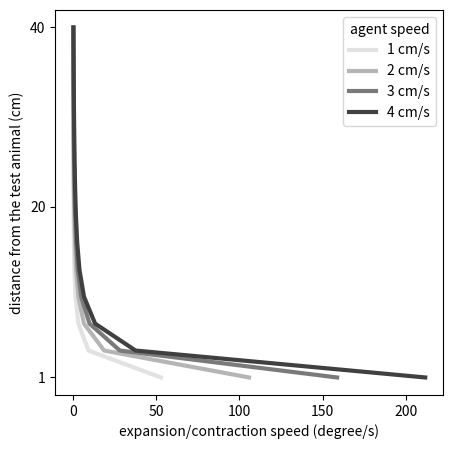

Write Python code to recreate this figure.
import numpy as np
import matplotlib.pyplot as plt
import matplotlib as mpl
from matplotlib import cm
class MplColorHelper:
    def __init__(self, cmap_name, start_val, stop_val):
        self.cmap_name = cmap_name
        self.cmap = plt.get_cmap(cmap_name)
        self.norm = mpl.colors.Normalize(vmin=start_val, vmax=stop_val)
        self.scalarMap = cm.ScalarMappable(norm=self.norm, cmap=self.cmap)

    def get_rgb(self, val):
        return self.scalarMap.to_rgba(val)

def calculate_expansion_rate(L, z, v):
    """
    Calculate angular expansion velocity of a looming stimulus.
    
    Parameters:
    - L: physical size of the object (meters)
    - z: distance to the object (meters)
    - v: approach velocity of the object (m/s), should be positive if the object is approaching
    
    Returns:
    - dtheta_dt: angular expansion velocity (radians per second)
    """
    numerator = L * v
    denominator = z**2 + (L / 2)**2
    dtheta_dt = numerator / denominator
    #v_linear = L * dtheta_dt /2
    v_linear = z * dtheta_dt
    return dtheta_dt,v_linear

# Example usage:
colormap_name = "Greys"
COL = MplColorHelper(colormap_name, 0, 5)
L = 3     # Object diameter in centimeters
z = 10    # Distance to object in centimeters
v = 4     # Approach velocity in centimeters per second
fig, ax = plt.subplots(figsize=(5,5), dpi=250) 
use_angular_expansion_velocity=True
for this_speed in range(1,5):
    v_linear_list=[]
    v_angular_list=[]
    this_distance_list=[]
    for this_distance in range(1,42,3):
#    for this_distance in range(1,40):
        #print(this_distance)
        angular_velocity,v_linear = calculate_expansion_rate(L, this_distance, this_speed)
        angular_velocity_degree=np.degrees(angular_velocity)
        print(f"Angular expansion velocity: {angular_velocity:.6f} rad/s")
        print(f"Angular expansion velocity: {angular_velocity_degree:.6f} degree/s")
        print(f"linear expansion velocity: {v_linear:.6f} m/s")
        #ax.scatter(v_linear,this_distance)
        v_linear_list.append(v_linear)
        v_angular_list.append(angular_velocity_degree)
        this_distance_list.append(this_distance)
    if use_angular_expansion_velocity:
        these_v=np.vstack(v_angular_list)
    else:
        these_v=np.vstack(v_linear_list)
    these_distances=np.vstack(this_distance_list)
    ax.plot(these_v,these_distances,c=COL.get_rgb(this_speed),label=f'{this_speed} cm/s',linewidth=3)
if use_angular_expansion_velocity:
    xlabel_text = "expansion/contraction speed (degree/s)"
    f_name="angular_expansion_speed_object_speed"
else:
    xlabel_text = "expansion/contraction speed(cm/s)"
    f_name="linear_expansion_speed_object_speed"
ax.set(
    xlabel=xlabel_text,
    ylabel="distance from the test animal (cm)",
    yticks=([1,20,40]),
    #xticks=([0,2,4]),
)
ax.legend(title="agent speed",loc='upper right')
fig_name=f"{f_name}.svg"
fig.savefig(fig_name)
fig_name=f"{f_name}.png"
fig.savefig(fig_name)
